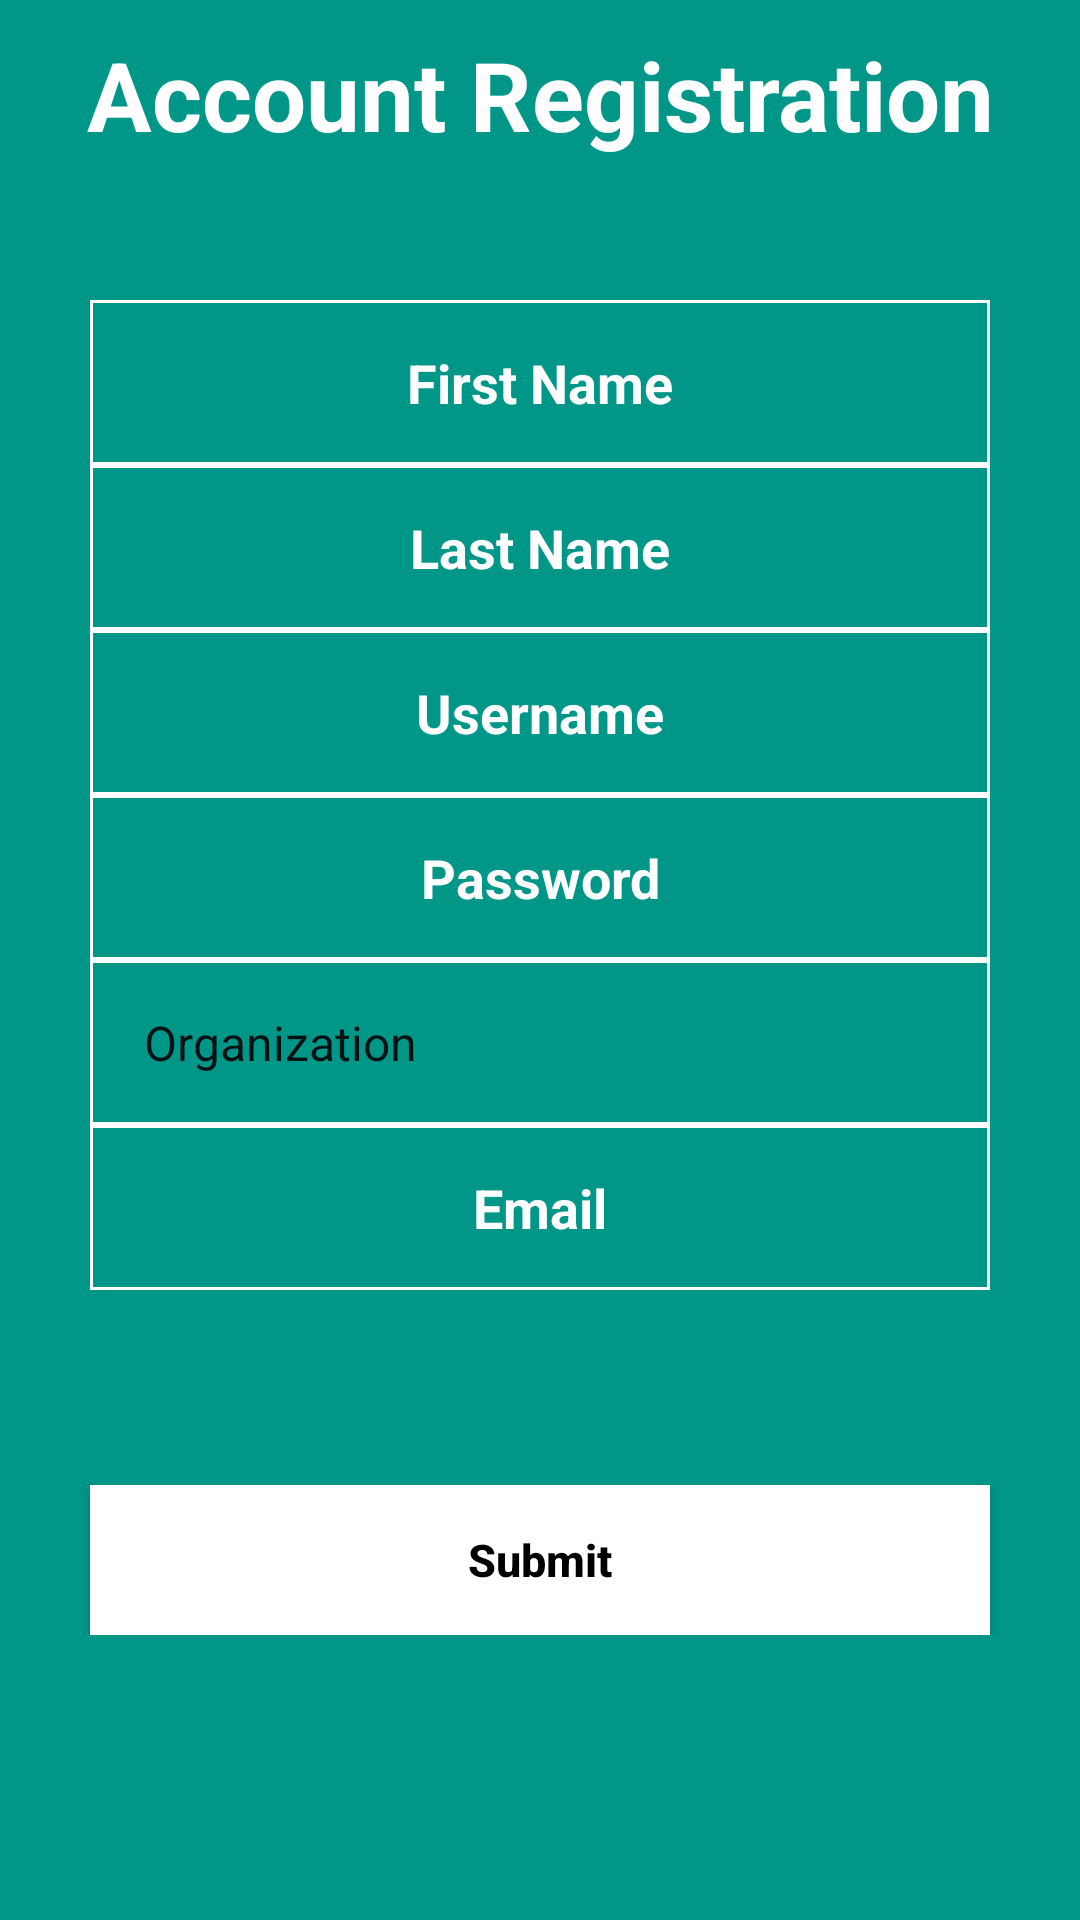

Android layout source for this screen:
<!-- AndroidManifest.xml: application theme AppTheme -->
<!-- res/layout/activity_account_creation.xml -->
<?xml version="1.0" encoding="utf-8"?>
<RelativeLayout xmlns:android="http://schemas.android.com/apk/res/android"
    xmlns:tools="http://schemas.android.com/tools"
    android:layout_width="match_parent"
    android:layout_height="match_parent"
    android:paddingBottom="@dimen/activity_vertical_margin"
    android:paddingLeft="@dimen/activity_horizontal_margin"
    android:paddingRight="@dimen/activity_horizontal_margin"
    android:paddingTop="@dimen/activity_vertical_margin"
    android:background="@color/turquoise"
    tools:context="org.lactor.consultant.authentication.ui.AccountCreationActivity">

    <LinearLayout
        android:paddingTop="100dp"
        android:layout_width="match_parent"
        android:layout_height="wrap_content"
        android:orientation= "vertical"
        android:weightSum="1"
        android:layout_gravity="top|bottom|right"
        android:layout_alignParentStart="true"
        android:layout_alignParentEnd="true">


        <EditText
            android:id="@+id/firstname"
            android:padding= "10dp"
            android:textColor="@color/white"
            android:gravity="center"
            android:textColorHint="@color/white"
            android:background="@drawable/edittextstyle"
            android:layout_width="300dp"
            android:layout_height="55dp"
            android:layout_gravity="center"
            android:textStyle="bold"

            android:hint="@string/firstName"/>

        <EditText
            android:id="@+id/lastname"
            android:padding= "10dp"
            android:textColor="@color/white"
            android:gravity="center"
            android:textColorHint="@color/white"
            android:background="@drawable/edittextstyle"
            android:layout_width="300dp"
            android:layout_height="55dp"
            android:layout_gravity="center"
            android:textStyle="bold"

            android:hint="@string/lastName"/>

        <EditText
            android:id="@+id/username"
            android:padding= "10dp"
            android:textColor="@color/white"
            android:gravity="center"
            android:textColorHint="@color/white"
            android:background="@drawable/edittextstyle"
            android:layout_width="300dp"
            android:layout_height="55dp"
            android:layout_gravity="center"
            android:textStyle="bold"

            android:hint="@string/username"/>

        <EditText
            android:id="@+id/password"
            android:padding= "10dp"
            android:textColor="@color/white"
            android:gravity="center"
            android:textColorHint="@color/white"
            android:background="@drawable/edittextstyle"
            android:layout_width="300dp"
            android:layout_height="55dp"
            android:layout_gravity="center"
            android:textStyle="bold"

            android:hint="@string/password"/>

        <Spinner
            android:id="@+id/organization"
            android:padding= "10dp"
            android:textColor="@color/white"
            android:gravity="center"
            android:textColorHint="@color/white"
            android:background="@drawable/edittextstyle"
            android:layout_width="300dp"
            android:layout_height="55dp"
            android:layout_gravity="center"
            android:textStyle="bold"
            android:entries="@array/organization"
            android:forceHasOverlappingRendering="false" />

        <EditText
            android:id="@+id/email"
            android:padding= "10dp"
            android:textColor="@color/white"
            android:gravity="center"
            android:textColorHint="@color/white"
            android:background="@drawable/edittextstyle"
            android:layout_width="300dp"
            android:layout_height="55dp"
            android:layout_gravity="center"
            android:textStyle="bold"

            android:hint="@string/Email"/>

        <Button
            android:id="@+id/button_submit"
            android:textColor="@color/turquoise"
            android:gravity="center"
            android:background="@color/white"
            android:textColorHint="@color/black"
            android:layout_marginTop="65dp"
            android:layout_width="300dp"
            android:layout_height="50dp"
            android:layout_gravity="center"
            android:textStyle="bold"
            android:textSize="15sp"
            android:hint="@string/submit"/>


    </LinearLayout>

    <TextView
        android:layout_width="wrap_content"
        android:layout_height="wrap_content"
        android:text="@string/acct_reg"
        android:textColor="@color/white"
        android:padding="10dp"
        android:textStyle= "bold"
        android:textSize="32sp"
        android:gravity="top|center"
        android:layout_weight="0.15"
        android:layout_alignParentTop="true"
        android:layout_alignParentStart="true"
        android:layout_alignParentEnd="true"
        />

</RelativeLayout>
<!-- resources referenced by this layout -->
<resources>
  <string-array name="organization">
          <item>Organization</item>
          <item>Hospital Administrator</item>
          <item>Patient</item>
          <item>Test User</item>
      </string-array>
  <color name="black">#000000</color>
  <color name="turquoise">#009688</color>
  <color name="white">#ffffff</color>
  <!-- drawable edittextstyle (drawable) -->
  <?xml version="1.0" encoding="utf-8"?>
  <shape android:shape= "rectangle"
      xmlns:android="http://schemas.android.com/apk/res/android">
  
  <stroke android:width="1dp" android:color="#fff" />
      <padding android:left= "5dp" />
  
  </shape>
  <string name="Email">Email</string>
  <string name="acct_reg">Account Registration</string>
  <string name="firstName">First Name</string>
  <string name="lastName">Last Name</string>
  <string name="password">Password</string>
  <string name="submit">Submit</string>
  <string name="username">Username</string>
  <style name="AppTheme" parent="Theme.AppCompat.Light.DarkActionBar">
          
          <item name="colorPrimary">@color/colorPrimary</item>
          <item name="colorPrimaryDark">@color/colorPrimaryDark</item>
          <item name="colorAccent">@color/colorAccent</item>
      </style>
  <color name="colorPrimary">#000080</color>
  <color name="colorPrimaryDark">#B22222</color>
  <color name="colorAccent">#FFFFFF</color>
</resources>
